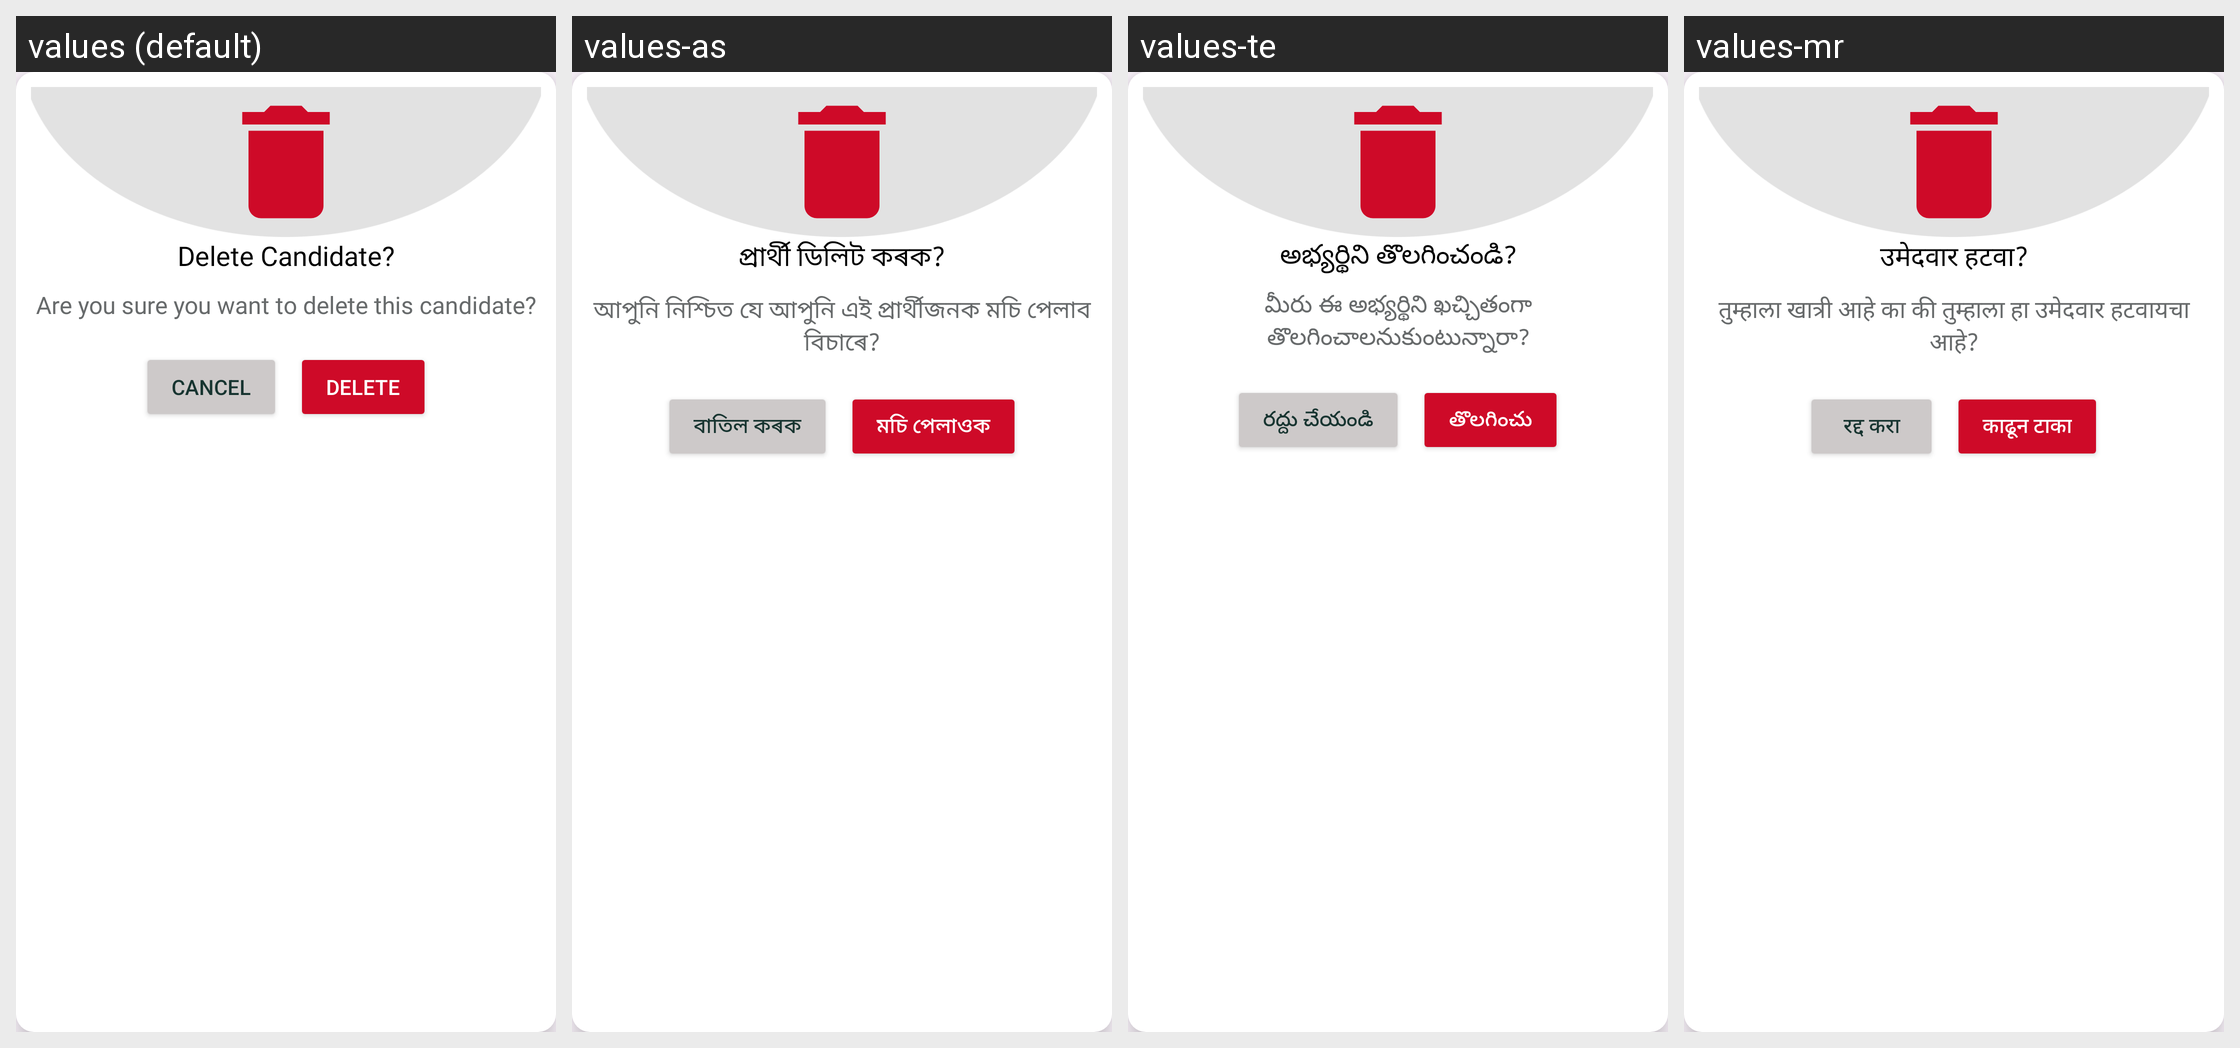

Translations of the strings shown on this Android screen, per locale in the grid:
Android screen res/layout/dialog_delete_confirmation.xml rendered under 4 locales, left to right: values (default), values-as, values-te, values-mr. Device: Nexus 5 (rendered at 1080×1920; each locale shown at half size, 540×960, under a caption strip naming it); theme Base.Theme.RsetiApp.
Other locales in the repository, not shown: values-bn, values-en, values-eng, values-gu, values-hi, values-kn, values-ml, values-or, values-pa, values-ta, values-ur.
Strings drawn on this screen, with the default value and each locale's value (text and hints the layout hard-codes, and strings that could not be matched under every locale, appear in the picture but are not listed):

delete_candidate
  values: Delete Candidate?
  values-as: প্ৰাৰ্থী ডিলিট কৰক?
  values-te: అభ్యర్థిని తొలగించండి?
  values-mr: उमेदवार हटवा?

are_you_sure_you_want_to_delete_this_candidate
  values: Are you sure you want to delete this candidate?
  values-as: আপুনি নিশ্চিত যে আপুনি এই প্ৰাৰ্থীজনক মচি পেলাব বিচাৰে?
  values-te: మీరు ఈ అభ్యర్థిని ఖచ్చితంగా తొలగించాలనుకుంటున్నారా?
  values-mr: तुम्हाला खात्री आहे का की तुम्हाला हा उमेदवार हटवायचा आहे?

cancel
  values: Cancel
  values-as: বাতিল কৰক
  values-te: రద్దు చేయండి
  values-mr: रद्द करा

delete
  values: Delete
  values-as: মচি পেলাওক
  values-te: తొలగించు
  values-mr: काढून टाका
